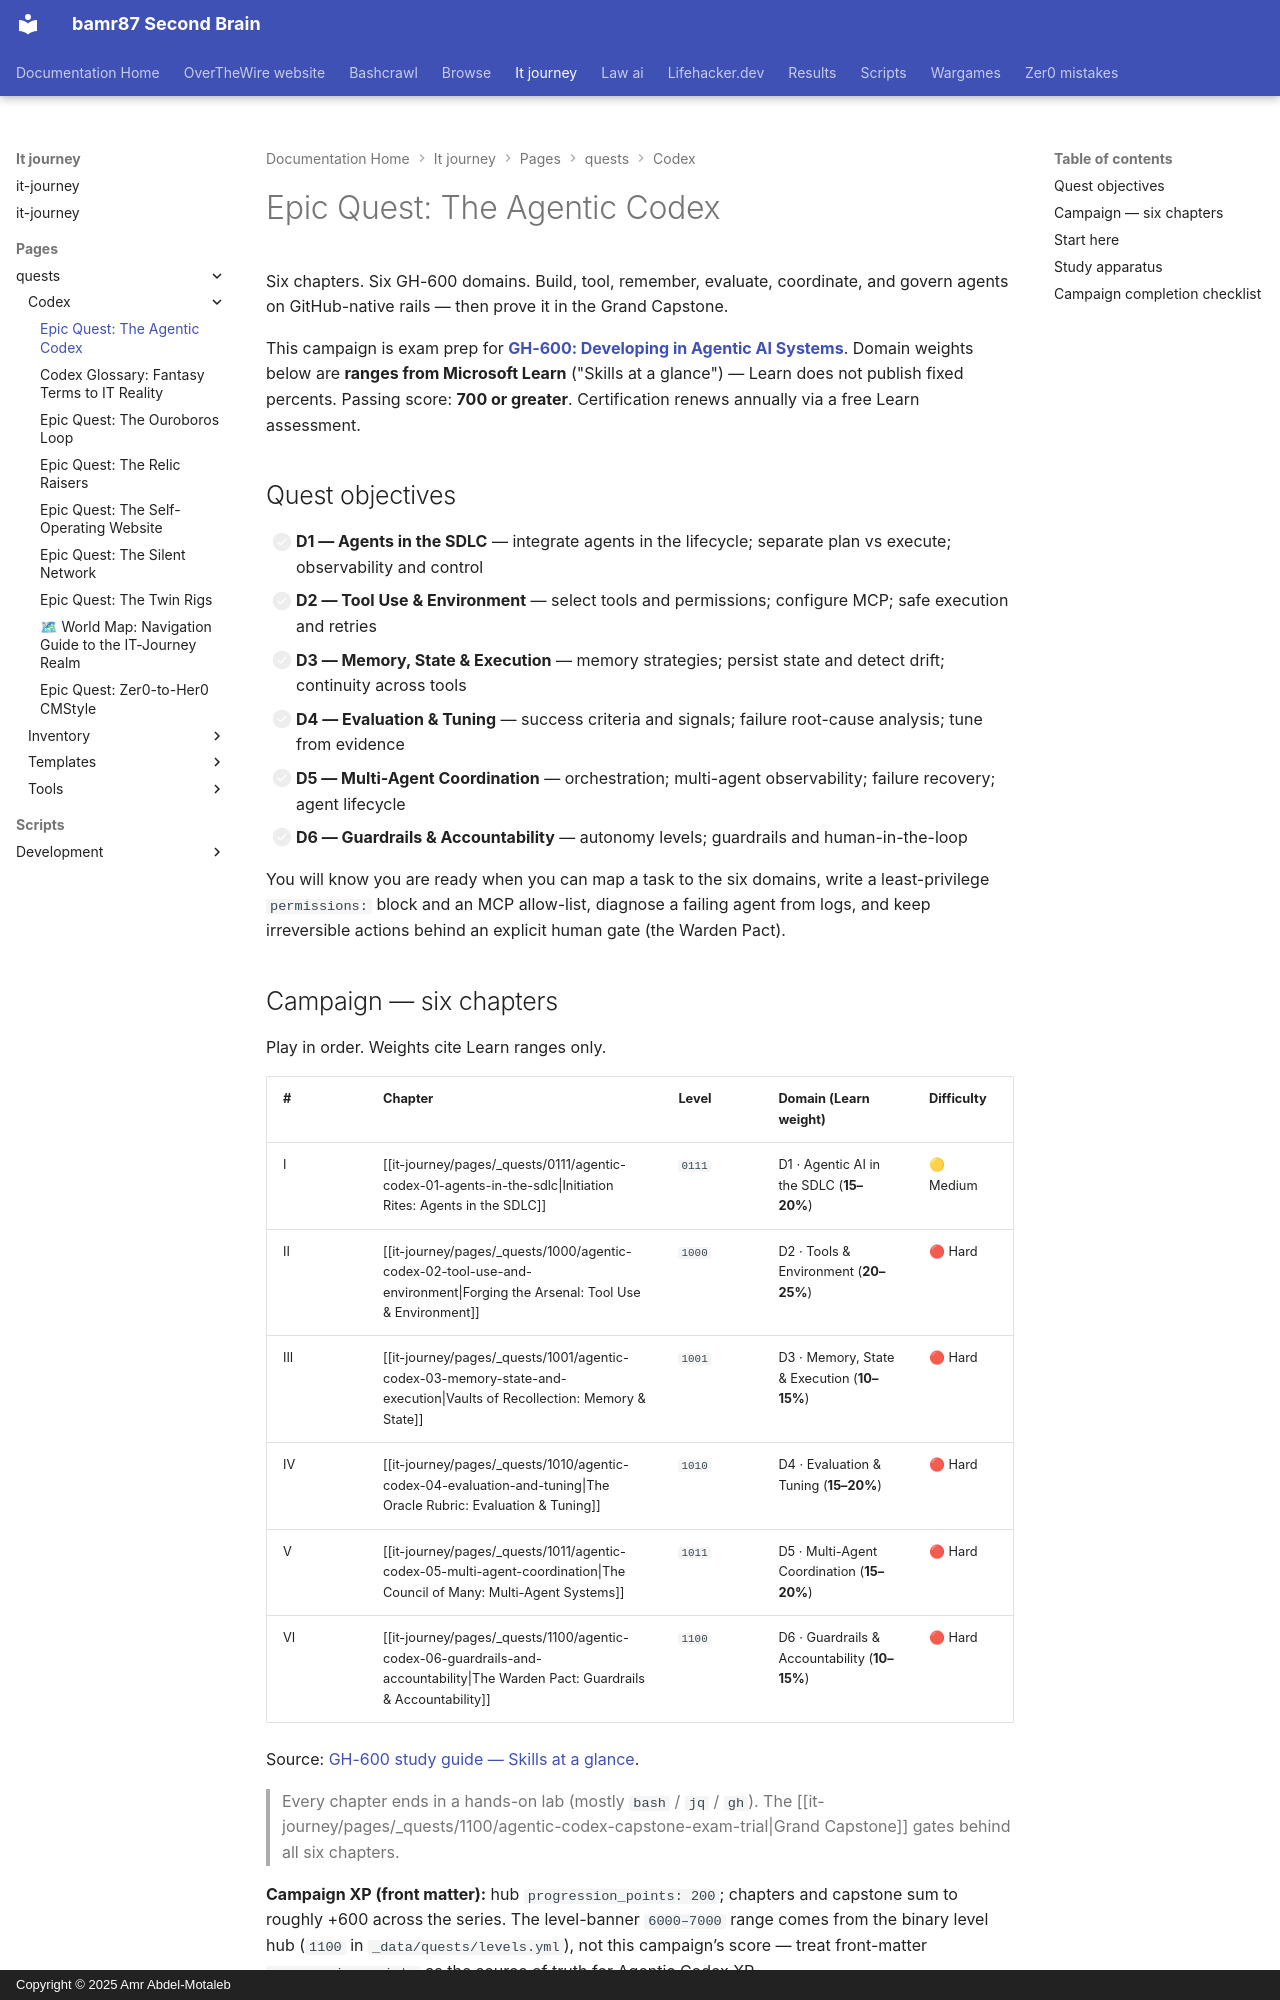

repository: bamr87/README · page: it-journey/pages/_quests/codex/agentic-codex/index.html · generator: mkdocs · copyright: Copyright © 2025 Amr Abdel-Motaleb

---
author: IT-Journey Team
categories:
- Quests
- Agentic-AI
- AI/ML
- Certifications
- DevOps
comments: true
date: '2026-06-30T00:00:00.000Z'
description: Earn the GitHub GH-600 — six chapters that build, evaluate, and govern
  autonomous AI agents on GitHub-native rails, from the SDLC to the Warden Pact.
difficulty: ⚔ Epic
draft: false
estimated_time: 40-60 hours
excerpt: A six-chapter GH-600 campaign — build, tool, remember, evaluate, coordinate,
  and govern AI agents with Copilot, MCP, Actions, and the Models API.
fmContentType: quest
keywords:
  primary:
  - gh-600
  - agentic-ai
  - github-copilot
  secondary:
  - mcp
  - multi-agent
  - guardrails
  - certification
lastmod: '2026-09-13T04:45:00.000Z'
layout: quest
learning_style: project-based
level: '1100'
mermaid: true
permalink: /quests/codex/agentic-codex/
prerequisites:
  knowledge_requirements:
  - Comfortable with Git branches, commits, and pull requests
  - Working knowledge of GitHub Actions and YAML workflows
  - Hands-on experience with GitHub Copilot in an editor
  system_requirements:
  - A GitHub account with a repository you own
  - GitHub Copilot access (free trial is enough for most chapters)
  - Git and an editor with the Copilot extension (VS Code, JetBrains, or Neovim)
primary_technology: github-copilot
quest_arc: Earn the GH-600
quest_dependencies:
  recommended_quests: []
  required_quests: []
  unlocks_quests:
  - /quests/0111/agentic-codex-01-agents-in-the-sdlc/
  - /quests/1000/agentic-codex-02-tool-use-and-environment/
  - /quests/1001/agentic-codex-03-memory-state-and-execution/
  - /quests/1010/agentic-codex-04-evaluation-and-tuning/
  - /quests/1011/agentic-codex-05-multi-agent-coordination/
  - /quests/1100/agentic-codex-06-guardrails-and-accountability/
quest_line: The Agentic Codex
quest_series: The Agentic Codex
quest_type: epic_quest
redirect_from:
- /docs/agentic-codex/
- /quests/gh-600/
rewards:
  badges:
  - 👑 GH-600 Agentic Architect — completed all six domains of the Agentic Codex
  - 🏛 Codex Master — survived the Grand Capstone trial
  - 🛡 Warden of Autonomy — passed the guardrails-and-accountability chapter
  progression_points: 200
  skills_unlocked:
  - 🤖 Designing bounded, observable agents in the SDLC
  - 🔧 Tooling agents with MCP, scoped permissions, and safe execution
  - 🕸 Orchestrating and governing multi-agent systems on GitHub
  unlocks_features:
  - The Grand Capstone — Trial of the Agentic Codex
skill_focus: ai-ml
source_file: pages/_quests/codex/agentic-codex.md
source_repo: bamr87/it-journey
source_url: https://github.com/bamr87/it-journey/blob/main/pages/_quests/codex/agentic-codex.md
tags:
- '1100'
- github-copilot
- epic_quest
- agentic-ai
- gh-600
- mcp
- ci-cd
- project-based
title: 'Epic Quest: The Agentic Codex'
validation_criteria:
  completion_requirements:
  - All six chapters completed and their domain seals broken
  - The Grand Capstone passed with a working multi-agent system on GitHub
  knowledge_checks:
  - Understands the three memory tiers and when each applies
  - Can classify an agent action by risk and choose the right human-in-the-loop gate
  skill_demonstrations:
  - Can map an agentic task to the six GH-600 domains
  - Can configure an MCP server, a least-privilege permissions block, and an autonomy
    gate
---
Six chapters. Six GH-600 domains. Build, tool, remember, evaluate, coordinate, and govern agents on GitHub-native rails — then prove it in the Grand Capstone.

This campaign is exam prep for **[GH-600: Developing in Agentic AI Systems](https://learn.microsoft.com/en-us/credentials/certifications/resources/study-guides/gh-600)**. Domain weights below are **ranges from Microsoft Learn** ("Skills at a glance") — Learn does not publish fixed percents. Passing score: **700 or greater**. Certification renews annually via a free Learn assessment.

## Quest objectives

- [ ] **D1 — Agents in the SDLC** — integrate agents in the lifecycle; separate plan vs execute; observability and control
- [ ] **D2 — Tool Use & Environment** — select tools and permissions; configure MCP; safe execution and retries
- [ ] **D3 — Memory, State & Execution** — memory strategies; persist state and detect drift; continuity across tools
- [ ] **D4 — Evaluation & Tuning** — success criteria and signals; failure root-cause analysis; tune from evidence
- [ ] **D5 — Multi-Agent Coordination** — orchestration; multi-agent observability; failure recovery; agent lifecycle
- [ ] **D6 — Guardrails & Accountability** — autonomy levels; guardrails and human-in-the-loop

You will know you are ready when you can map a task to the six domains, write a least-privilege `permissions:` block and an MCP allow-list, diagnose a failing agent from logs, and keep irreversible actions behind an explicit human gate (the Warden Pact).
